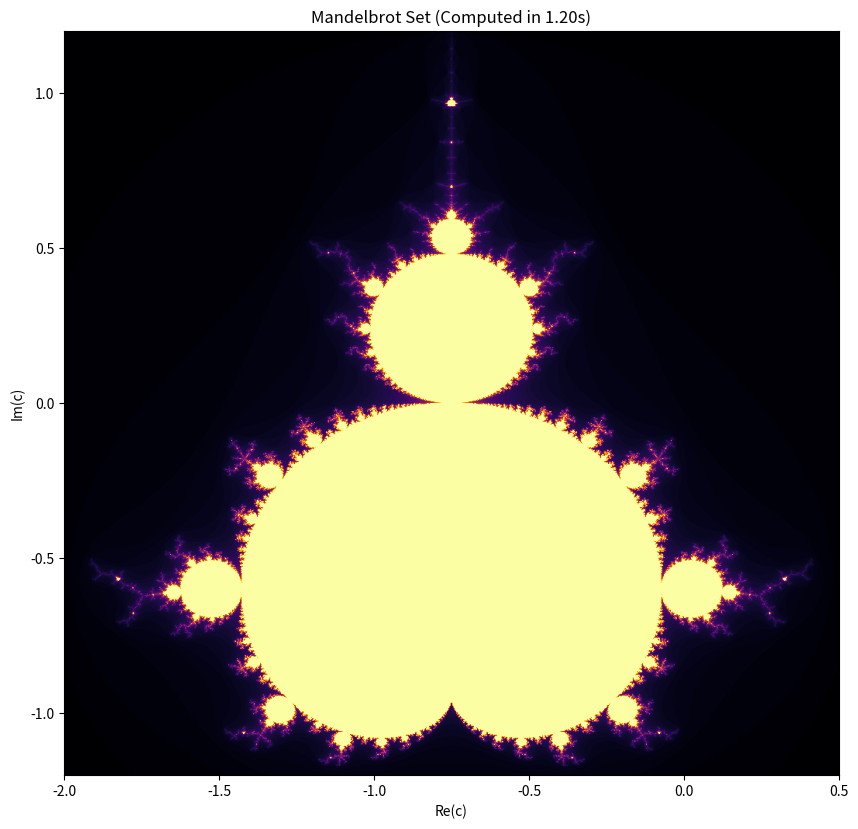

The script that saved this image:
import numpy as np
import matplotlib.pyplot as plt
import time

#The Core Physics Engine
def mandelbrot(h, w, max_iter=100):
    """
    Calculates the Mandelbrot set.
    h,w: Height and Width of the map in pixels.
    """
# 1. Grid Creation (Complex Plane)
# Use numpy's broadcasting to create grid of complex numbers.
# Real axis (x): -2.0 to 0.5
# Imaginary axis (y): -1.2 to 1.2
    y, x = np.ogrid[-1.2:1.2:h*1j, -2.:0.5:w*1j]
    c = x+y*1j

    # 2. Initialization
    z = c
    # divtime stores "escape times"
    divtime = max_iter + np.zeros(z.shape, dtype=int)

    # 3. The Loop (Iterate z = z^2+c)
    for i in range(max_iter):
        z = z**2 + c

        # Check which points have escaped (magnitude >2)
        diverge = z*np.conj(z) > 2**2
        div_now = diverge & (divtime == max_iter)

        divtime[div_now] = i
        z[diverge] = 2

    return divtime

# --- MAIN EXECUTION -- 
print("Computing fractal")
start = time.time()

mandel_img = mandelbrot(1000,1000)

plt.figure(figsize=(10, 10))

# VISUALIZATION
#'cmap' controls the solors. Try 'magma', 'hot', 'bone', 'jet')
plt.imshow(mandel_img.T, cmap='inferno', extent=[-2.0, 0.5, -1.2, 1.2])
plt.title(f"Mandelbrot Set (Computed in {time.time() - start:.2f}s)")
plt.xlabel("Re(c)")
plt.ylabel("Im(c)")

# Save the artifact
plt.savefig("mandelbrot.png", dpi=300)
print("Done. Saved to mandelbrot.png")
